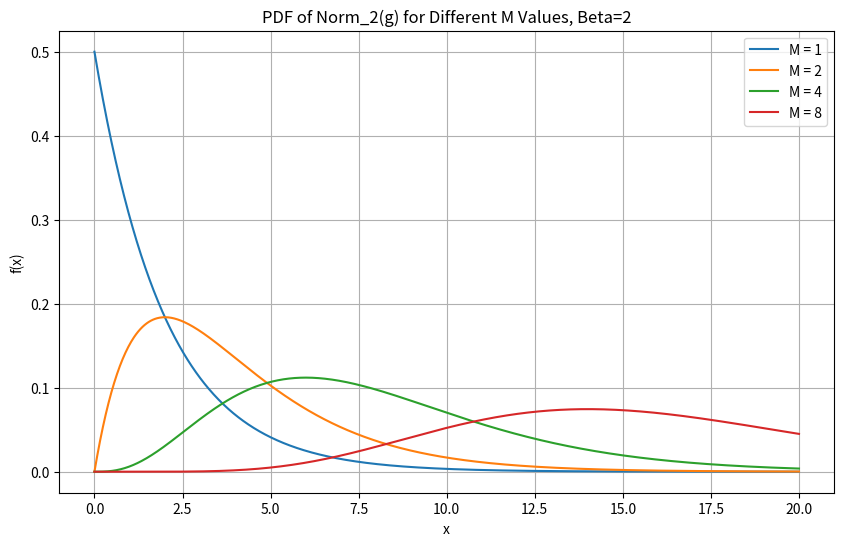
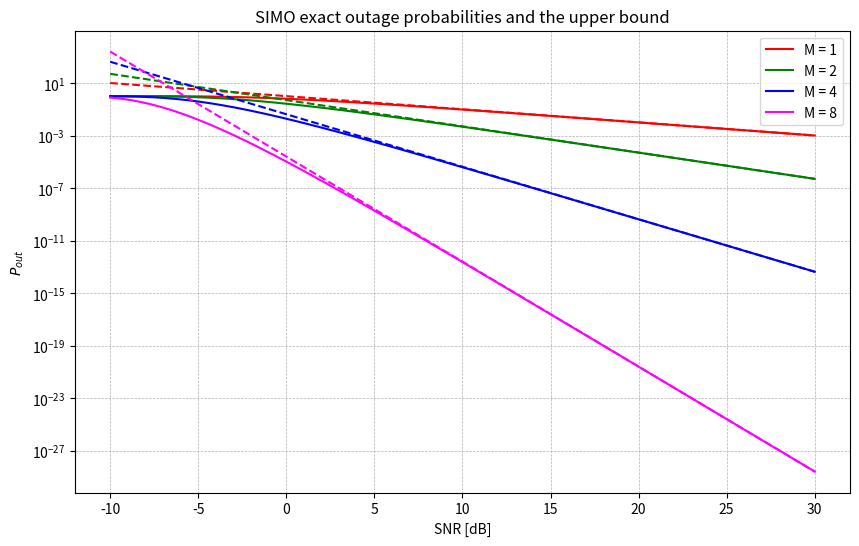
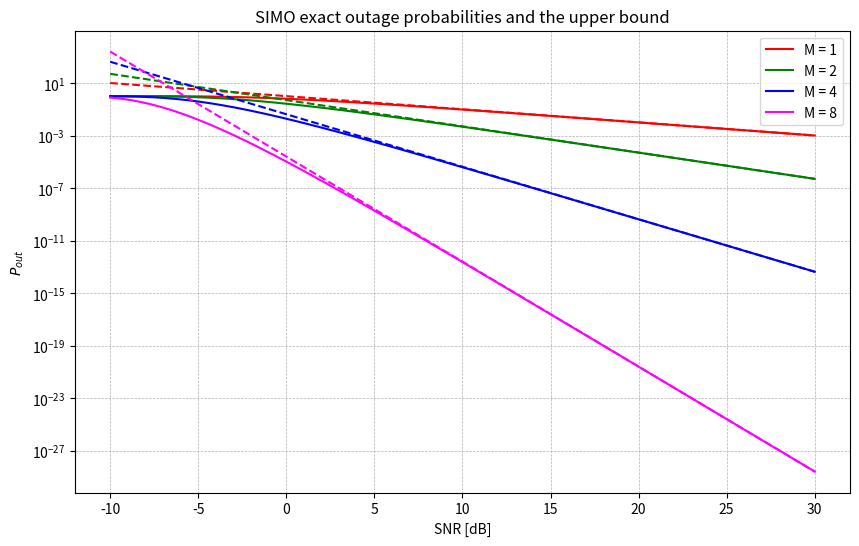

Source code (Python) for these figures, in order:
import numpy as np
import matplotlib.pyplot as plt
from scipy.special import factorial
from scipy.integrate import quad
# Parameters
SNR_dB = np.linspace(-10, 30, 1000)  # SNR range from -10 to 30 dB
M = [1, 2, 4, 8]  # Diversity order M
R = 1  # Rate in bits per symbol
N0 = 1  # Assuming N0 (noise power spectral density) is 1 for simplicity
q = 1   # Assuming q as 1 for simplicity
beta = 0.5   # Assuming β as 1 for simplicity
computation_interval = 100000

# Convert SNR from dB to linear scale for β
SNR_linear = 10 ** (SNR_dB / 10)

# the capacity is computed according to equation 5.32
def C(g_square):
    return np.log2(1 + q * g_square / N0)

# the pdf of Norm_2(g) is according to equation 5.33
def f(x, M_current, beta):
    return x**(M_current-1) * np.exp(-x/beta) / (beta**M_current * factorial(M_current-1))

# the definition of P_out_exact is given by equation 5.34
# in order to compute the exact outage probability, we sample 1e5 points from x

# Plotting the PDF function f for different values of M
plt.figure(figsize=(10, 6))
x_range = np.linspace(0, 20, 1000)  # x values range from 0 to 10
beta = 2
for M_current in M:
    # Calculate y values using the PDF function f for each M_current
    y_values = f(x_range, M_current, beta)
    # Plot the results
    plt.plot(x_range, y_values, label=f'M = {M_current}')

plt.title('PDF of Norm_2(g) for Different M Values, Beta=2')
plt.xlabel('x')
plt.ylabel('f(x)')
plt.legend()
plt.grid(True)
plt.show()



# Updated calculation of P_out using the new formula
P_out = np.zeros((len(M), len(SNR_dB)))
P_out_upper = np.zeros((len(M), len(SNR_dB)))

for m_index, m in enumerate(M):
    P_out_upper[m_index, :] = ((2 ** R - 1) / SNR_linear) ** m / factorial(m)
    for SNR_index, SNR_value in enumerate(SNR_linear):
        P_out[m_index][SNR_index], error= quad(f, 0, 1, args=(m,SNR_value))

# Plotting
plt.figure(figsize=(10, 6))

# Plot for each diversity order M with dashed lines using the updated equation
colors = ['r','g','blue','magenta']
for m_index, m in enumerate(M):
    plt.semilogy(SNR_dB, P_out_upper[m_index, :], color=colors[m_index], linestyle='--')
    plt.semilogy(SNR_dB, P_out[m_index, :],color=colors[m_index], linestyle='-', label=f'M = {m}')

plt.title('SIMO exact outage probabilities and the upper bound')
plt.xlabel('SNR [dB]')
plt.ylabel(r'$P_{out}$')
plt.legend()
plt.grid(which='both', linestyle='--', linewidth=0.5)
plt.show()


P_out_MISO = np.zeros((len(M), len(SNR_dB)))

for m_index, m in enumerate(M):
    P_out_MISO[m_index, :] = ((2 ** R - 1) / SNR_linear) ** m / factorial(m)


# Plotting
plt.figure(figsize=(10, 6))

# Plot for each diversity order M with dashed lines using the updated equation
colors = ['r','g','blue','magenta']
for m_index, m in enumerate(M):
    plt.semilogy(SNR_dB, P_out_upper[m_index, :], color=colors[m_index], linestyle='--')
    plt.semilogy(SNR_dB, P_out[m_index, :],color=colors[m_index], linestyle='-', label=f'M = {m}')

plt.title('SIMO exact outage probabilities and the upper bound')
plt.xlabel('SNR [dB]')
plt.ylabel(r'$P_{out}$')
plt.legend()
plt.grid(which='both', linestyle='--', linewidth=0.5)
plt.show()
